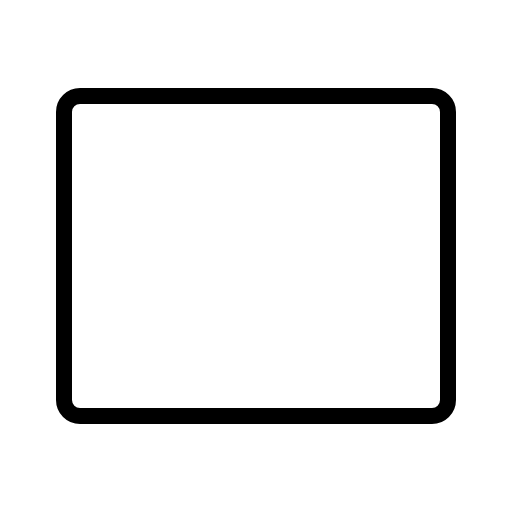
t = 0.00 s
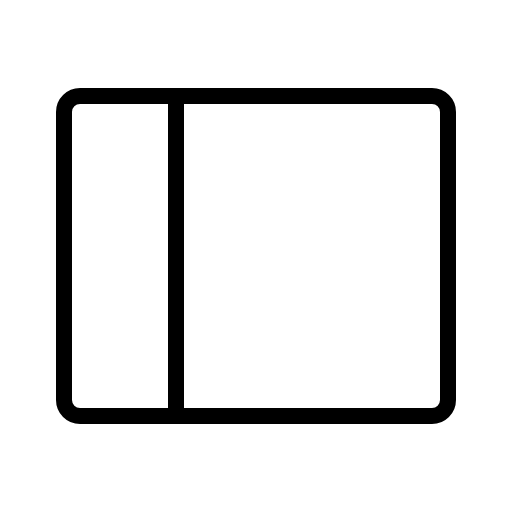
t = 0.68 s
t = 1.05 s: frame unchanged from t = 0.68 s, image omitted
t = 1.80 s: frame unchanged from t = 0.68 s, image omitted
t = 2.18 s: frame unchanged from t = 0.68 s, image omitted
t = 2.93 s: frame unchanged from t = 0.68 s, image omitted

The animated SVG that drew these frames (rendered in a browser with its animation timeline set to each time). Animation: 1 CSS @keyframes rule; one cycle of 3.30 s, repeats indefinitely.

<svg xmlns="http://www.w3.org/2000/svg" viewBox="0 0 256 256">
  <style>
    .draw-line {
      stroke-dasharray: 2000;
      stroke-dashoffset: 0;
    }
    svg:hover .draw-line {
      animation: phosphor-draw-in 3s ease-in-out infinite alternate;
    }
    @keyframes phosphor-draw-in {
      0%   { stroke-dashoffset: 2000; }
      50%  { stroke-dashoffset: 0; }
      100% { stroke-dashoffset: 0; }
    }
  </style><rect width="256" height="256" fill="none"/><line x1="88" y1="48" x2="88" y2="208" fill="none" stroke="currentColor" stroke-linecap="round" stroke-linejoin="round" stroke-width="8" class="draw-line" pathLength="1" style="animation-delay: 0s"/><rect x="32" y="48" width="192" height="160" rx="8" fill="none" stroke="currentColor" stroke-linecap="round" stroke-linejoin="round" stroke-width="8" class="draw-line" pathLength="1" style="animation-delay: 0.3s"/></svg>
